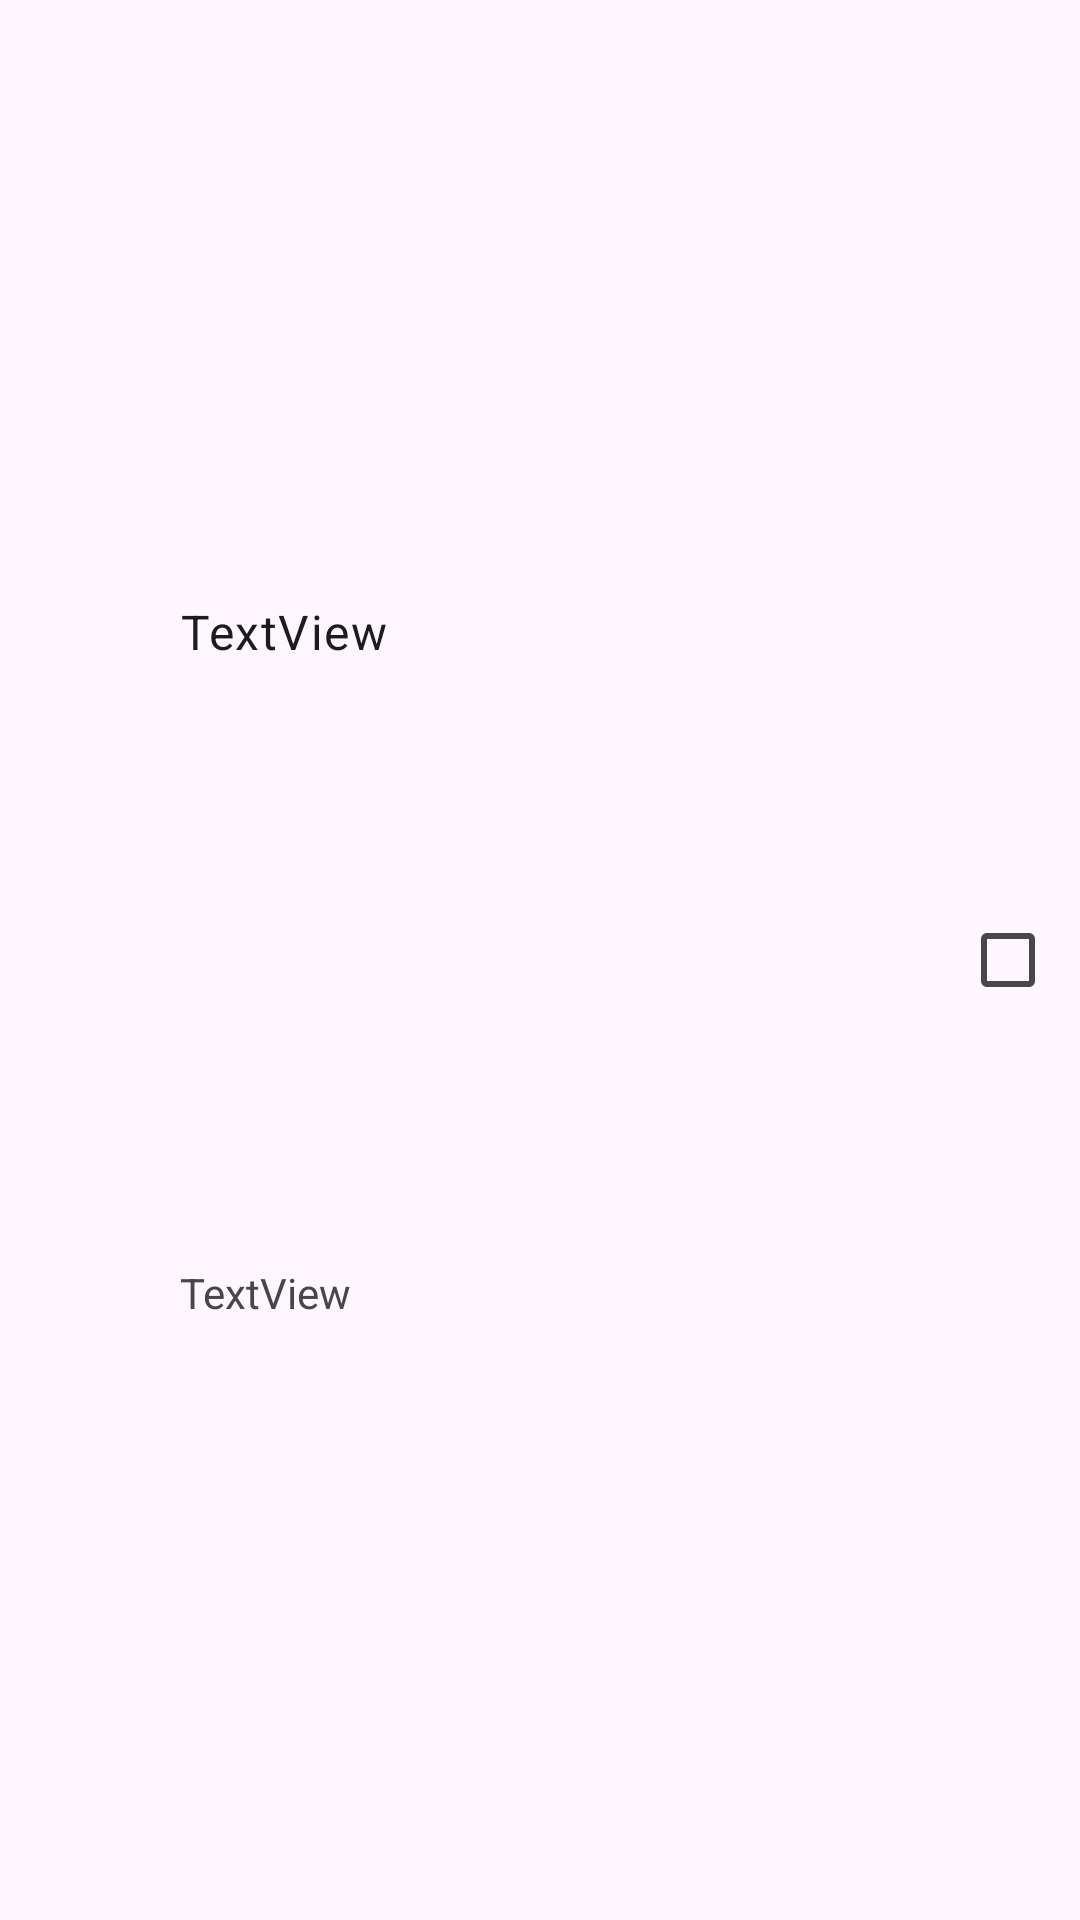

This screen was rendered from an Android layout file. Write that file and the resources it references.
<!-- AndroidManifest.xml: application theme Theme.AnyX -->
<!-- res/layout/linear_content_data_holder.xml -->
<?xml version="1.0" encoding="utf-8"?>
<androidx.constraintlayout.widget.ConstraintLayout xmlns:android="http://schemas.android.com/apk/res/android"
    xmlns:app="http://schemas.android.com/apk/res-auto"
    xmlns:tools="http://schemas.android.com/tools"
    android:id="@+id/base"
    android:layout_width="match_parent"
    android:layout_height="wrap_content"
    android:layout_marginStart="@dimen/medium"
    android:layout_marginTop="@dimen/tiny"
    android:layout_marginEnd="@dimen/medium"
    android:layout_marginBottom="@dimen/tiny"
    android:foreground="?attr/selectableItemBackground"
    app:cardCornerRadius="@dimen/medium">

    <FrameLayout
        android:id="@+id/selection_overlay"
        android:layout_width="0dp"
        android:layout_height="0dp"
        android:alpha="0.6"
        android:background="?attr/colorPrimaryContainer"
        android:visibility="gone"
        app:layout_constraintBottom_toBottomOf="parent"
        app:layout_constraintEnd_toEndOf="parent"
        app:layout_constraintStart_toStartOf="parent"
        app:layout_constraintTop_toTopOf="parent">

    </FrameLayout>

    <TextView
        android:id="@+id/linear_content_data_holder_size"
        android:layout_width="0dp"
        android:layout_height="wrap_content"
        android:layout_marginTop="@dimen/line"
        android:layout_marginBottom="@dimen/tiny"
        android:singleLine="true"
        android:text="TextView"
        app:layout_constraintBottom_toBottomOf="parent"
        app:layout_constraintEnd_toEndOf="@+id/linear_content_data_holder_name"
        app:layout_constraintStart_toEndOf="@+id/linear_content_data_holder_icon"
        app:layout_constraintStart_toStartOf="@+id/linear_content_data_holder_name"
        app:layout_constraintTop_toBottomOf="@+id/linear_content_data_holder_name" />

    <TextView
        android:id="@+id/linear_content_data_holder_name"
        android:layout_width="0dp"
        android:layout_height="wrap_content"
        android:layout_marginStart="@dimen/medium"
        android:layout_marginTop="@dimen/tiny"
        android:layout_marginEnd="@dimen/large"
        android:layout_marginBottom="@dimen/line"
        android:singleLine="true"
        android:text="TextView"
        android:textAppearance="@style/TextAppearance.Material3.BodyLarge"
        app:layout_constraintBottom_toTopOf="@+id/linear_content_data_holder_size"
        app:layout_constraintEnd_toStartOf="@+id/checker"
        app:layout_constraintStart_toEndOf="@+id/linear_content_data_holder_icon"
        app:layout_constraintTop_toTopOf="parent" />

    <ImageView
        android:id="@+id/linear_content_data_holder_icon"
        android:layout_width="50dp"
        android:layout_height="50dp"
        android:layout_marginStart="@dimen/tiny"
        android:layout_marginTop="@dimen/tiny"
        android:layout_marginBottom="@dimen/tiny"
        android:scaleType="centerInside"
        android:src="@drawable/ic_baseline_insert_drive_file_24"
        app:layout_constraintBottom_toBottomOf="parent"
        app:layout_constraintStart_toStartOf="parent"
        app:layout_constraintTop_toTopOf="parent" />

    <com.google.android.material.checkbox.MaterialCheckBox
        android:id="@+id/checker"
        android:layout_width="wrap_content"
        android:layout_height="wrap_content"
        android:checked="false"
        app:layout_constraintBottom_toBottomOf="parent"
        app:layout_constraintEnd_toEndOf="parent"
        app:layout_constraintTop_toTopOf="parent" />

</androidx.constraintlayout.widget.ConstraintLayout>
<!-- resources referenced by this layout -->
<resources>
  <dimen name="large">16dp</dimen>
  <dimen name="line">1dp</dimen>
  <dimen name="medium">8dp</dimen>
  <dimen name="tiny">2dp</dimen>
  <style name="Theme.AnyX" parent="Theme.Material3.DayNight.NoActionBar">
  
          <item name="colorPrimary">@color/purple_500</item>
          <item name="colorPrimaryVariant">@color/purple_700</item>
          <item name="colorOnPrimary">@color/white</item>
  
          <item name="colorSecondary">@color/teal_200</item>
          <item name="colorSecondaryVariant">@color/teal_700</item>
          <item name="colorOnSecondary">@color/black</item>
  
          <item name="android:statusBarColor" tools:targetApi="l">?attr/colorPrimary</item>
  
      </style>
  <color name="purple_500">#FF6200EE</color>
  <color name="purple_700">#FF3700B3</color>
  <color name="white">#FFFFFFFF</color>
  <color name="teal_200">#FF03DAC5</color>
  <color name="teal_700">#FF018786</color>
  <color name="black">#FF000000</color>
</resources>
